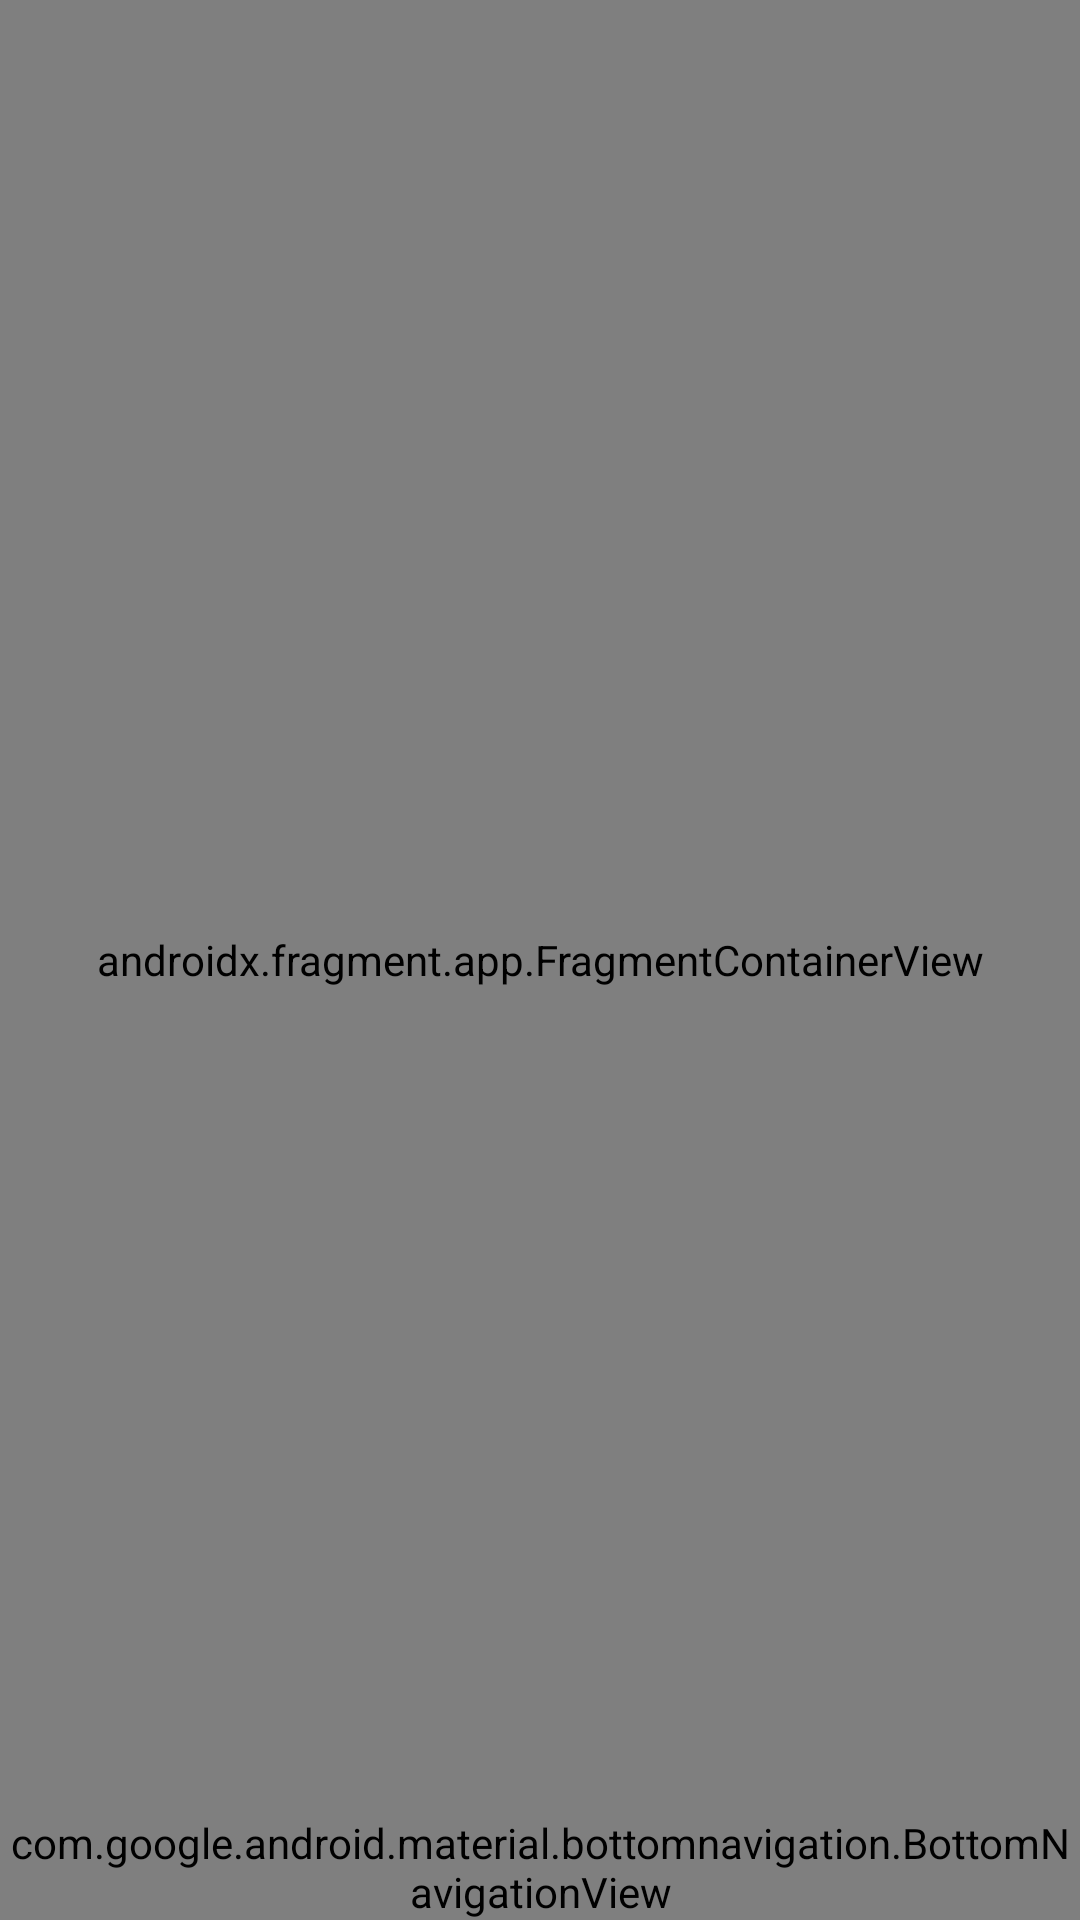

Here is an Android app screen rendered from its layout file. Give the layout XML and the strings, colors and styles it references.
<!-- AndroidManifest.xml: application theme Theme.Test -->
<!-- res/layout/app_bar_main.xml -->
<?xml version="1.0" encoding="utf-8"?>
<androidx.coordinatorlayout.widget.CoordinatorLayout xmlns:android="http://schemas.android.com/apk/res/android"
    xmlns:app="http://schemas.android.com/apk/res-auto"
    xmlns:tools="http://schemas.android.com/tools"
    android:layout_width="match_parent"
    android:layout_height="match_parent"
    tools:context=".MainActivity">

    <com.google.android.material.appbar.AppBarLayout
        android:layout_width="match_parent"
        android:layout_height="wrap_content">

        <com.google.android.material.appbar.MaterialToolbar
            android:id="@+id/topAppBar"
            style="@style/Widget.MaterialComponents.Toolbar.Surface"
            android:layout_width="match_parent"
            android:layout_marginTop="20dp"
            android:layout_marginLeft="20dp"
            android:layout_marginRight="20dp"
            android:layout_height="wrap_content"
            app:navigationIcon="@drawable/menus">

            <include
                layout="@layout/app_bar_title"
                android:layout_width="wrap_content"
                android:layout_height="wrap_content"
                android:layout_gravity="center">

            </include>
        </com.google.android.material.appbar.MaterialToolbar>

    </com.google.android.material.appbar.AppBarLayout>

    <include layout="@layout/content_main" />
</androidx.coordinatorlayout.widget.CoordinatorLayout>
<!-- res/layout/app_bar_title.xml (included above) -->
<?xml version="1.0" encoding="utf-8"?>
<androidx.constraintlayout.widget.ConstraintLayout xmlns:android="http://schemas.android.com/apk/res/android"
    xmlns:app="http://schemas.android.com/apk/res-auto"
    android:layout_width="wrap_content"
    android:layout_height="wrap_content">

    <ImageView
        android:id="@+id/imageView2"
        android:layout_width="24dp"
        android:layout_height="24dp"
        android:layout_marginStart="10dp"
        android:layout_marginTop="10dp"
        app:layout_constraintStart_toStartOf="parent"
        app:layout_constraintTop_toTopOf="parent"
        app:srcCompat="@drawable/logo_adobe_express" />

    <TextView
        android:id="@+id/Heading"
        android:layout_width="wrap_content"
        android:layout_height="wrap_content"
        android:layout_marginStart="10dp"
        android:layout_marginTop="10dp"
        android:text="@string/header_title"
        android:textSize="20sp"
        app:layout_constraintEnd_toEndOf="parent"
        app:layout_constraintHorizontal_bias="0.069"
        app:layout_constraintStart_toEndOf="@+id/imageView2"
        app:layout_constraintTop_toTopOf="parent" />

    <TextView
        android:id="@+id/subHeading"
        android:layout_width="wrap_content"
        android:layout_height="wrap_content"
        android:layout_marginTop="5dp"
        android:text="@string/currency_title_1"
        app:layout_constraintEnd_toEndOf="parent"
        app:layout_constraintStart_toStartOf="parent"
        app:layout_constraintTop_toBottomOf="@+id/Heading" />
</androidx.constraintlayout.widget.ConstraintLayout>
<!-- res/layout/content_main.xml (included above) -->
<?xml version="1.0" encoding="utf-8"?>
<androidx.constraintlayout.widget.ConstraintLayout xmlns:android="http://schemas.android.com/apk/res/android"
    xmlns:app="http://schemas.android.com/apk/res-auto"
    xmlns:tools="http://schemas.android.com/tools"
    android:layout_width="match_parent"
    android:layout_height="match_parent"
    tools:showIn="@layout/app_bar_main">

    <androidx.fragment.app.FragmentContainerView
        android:id="@+id/nav_host_fragment"
        android:name="androidx.navigation.fragment.NavHostFragment"
        android:layout_width="0dp"
        android:layout_height="0dp"
        app:defaultNavHost="true"
        app:layout_constraintBottom_toBottomOf="parent"
        app:layout_constraintEnd_toEndOf="parent"
        app:layout_constraintStart_toStartOf="parent"
        app:layout_constraintTop_toTopOf="parent"
        app:navGraph="@navigation/nav_graph"
        tools:layout="@layout/custom_unit_layout" />

    <include
        android:id="@+id/include"
        layout="@layout/bottom_navigation_bar"
        android:layout_width="match_parent"
        android:layout_height="wrap_content"
        app:layout_constraintBottom_toBottomOf="parent"
        app:layout_constraintEnd_toEndOf="parent"
        app:layout_constraintStart_toStartOf="parent" />

</androidx.constraintlayout.widget.ConstraintLayout>
<!-- res/layout/custom_unit_layout.xml (included above) -->
<?xml version="1.0" encoding="utf-8"?>
<androidx.constraintlayout.widget.ConstraintLayout xmlns:android="http://schemas.android.com/apk/res/android"
    xmlns:app="http://schemas.android.com/apk/res-auto"
    xmlns:custom="http://schemas.android.com/apk/res-auto"
    xmlns:tools="http://schemas.android.com/tools"
    android:layout_width="match_parent"
    android:layout_height="match_parent"
    tools:context=".unitController.LengthFragment">


    <org.helal.unitconvertor.ui.UnitTextFieldLayout
        android:id="@+id/unitTextFieldLayout1"
        android:layout_width="match_parent"
        android:layout_height="wrap_content"
        android:layout_marginStart="20dp"
        android:layout_marginTop="100dp"
        android:layout_marginEnd="20dp"
        app:layout_constraintEnd_toEndOf="parent"
        app:layout_constraintHorizontal_bias="0.0"
        app:layout_constraintStart_toStartOf="parent"
        app:layout_constraintTop_toTopOf="parent"
        custom:focusColorValue1="?attr/colorPrimaryContainer"
        custom:labelTextFillColor1="?attr/textFillColor"
        custom:subUnitText="MM"
        custom:textFieldTextHint="Length"
        custom:titleText1="Length"
        custom:unitTitleText="Meter">

    </org.helal.unitconvertor.ui.UnitTextFieldLayout>

    <Button
        android:id="@+id/iconButton"
        style="?attr/materialIconButtonFilledTonalStyle"
        android:layout_width="wrap_content"
        android:layout_height="wrap_content"
        android:layout_marginTop="10dp"
        android:contentDescription="@string/c_name"
        android:stateListAnimator="@android:anim/fade_out"
        app:icon="@drawable/swap_vert"
        app:layout_constraintEnd_toEndOf="parent"
        app:layout_constraintHorizontal_bias="0.498"
        app:layout_constraintStart_toStartOf="parent"
        app:layout_constraintTop_toBottomOf="@+id/unitTextFieldLayout1" />

    <org.helal.unitconvertor.ui.UnitTextFieldLayout
        android:id="@+id/unitTextFieldLayout2"
        android:layout_width="0dp"
        android:layout_height="wrap_content"
        android:layout_marginStart="20dp"
        android:layout_marginTop="10dp"
        android:layout_marginEnd="20dp"
        app:layout_constraintEnd_toEndOf="parent"
        app:layout_constraintHorizontal_bias="0.0"
        app:layout_constraintStart_toStartOf="parent"
        app:layout_constraintTop_toBottomOf="@+id/iconButton"
        custom:focusColorValue1="?attr/colorPrimaryContainer"
        custom:labelTextFillColor1="?attr/textFillColor"
        custom:subUnitText="MM"
        custom:textFieldTextHint="Length"
        custom:titleText1="Length"
        custom:unitTitleText="Meter">

    </org.helal.unitconvertor.ui.UnitTextFieldLayout>
</androidx.constraintlayout.widget.ConstraintLayout>
<!-- res/layout/bottom_navigation_bar.xml (included above) -->
<?xml version="1.0" encoding="utf-8"?>
<LinearLayout xmlns:android="http://schemas.android.com/apk/res/android"
    xmlns:app="http://schemas.android.com/apk/res-auto"
    android:layout_width="match_parent"
    android:layout_height="wrap_content">

    <com.google.android.material.bottomnavigation.BottomNavigationView
        android:id="@+id/bottom_navigation"
        android:layout_width="match_parent"
        android:layout_height="wrap_content"
        app:menu="@menu/bottom_navigation_menu" />

</LinearLayout>
<!-- resources referenced by this layout -->
<resources>
  <!-- drawable logo_adobe_express: vector/xml drawable (drawable, 11206 chars, omitted) -->
  <string name="c_name">Indian rupees</string>
  <string name="currency_title_1">Currency</string>
  <string name="header_title">Unit Convertor</string>
  <style name="Theme.Test" parent="Base.Theme.UnitConvertor" />
  <style name="Base.Theme.UnitConvertor" parent="Theme.Material3.DayNight.NoActionBar">
          
          <item name="colorPrimary">@color/lemon</item>
          <item name="colorPrimaryContainer">@color/dark_lemon</item>
          <item name="colorSecondary">@color/Quincy</item>
          <item name="colorSecondaryContainer">@color/Quincy_light</item>
          <item name="colorOnSurfaceVariant">@color/Quincy</item>
          <item name="colorTertiary">@color/Feldgrau</item>
          <item name="colorTertiaryContainer">@color/Feldgrau_light</item>
          <item name="textBackground">@color/app_back</item>
          <item name="textFillColor">@color/black</item>
          <item name="upTrendingColor">@android:color/holo_green_light</item>
          <item name="downTrendingColor">@android:color/holo_red_light</item>
          
          <item name="android:statusBarColor">@android:color/transparent</item>
          <item name="android:windowLightStatusBar">true</item>
          <item name="android:colorControlHighlight">@color/black</item>
          
      </style>
  <color name="lemon">#e8e970</color>
  <color name="dark_lemon">#616200</color>
  <color name="Quincy">#606042</color>
  <color name="Quincy_light">#e6e4bf</color>
  <color name="Feldgrau">#3d6657</color>
  <color name="Feldgrau_light">#bfedd9</color>
  <color name="app_back">#fef7ff</color>
  <color name="black">#141218</color>
</resources>
